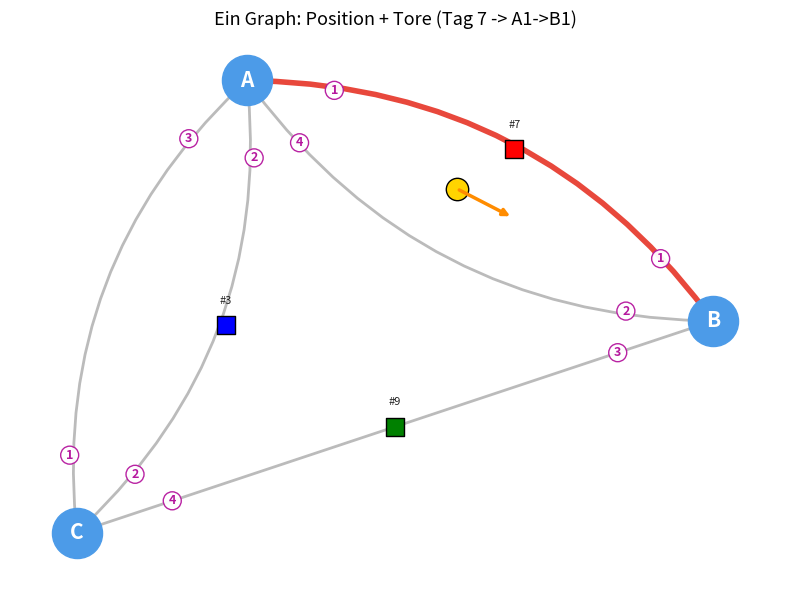

This figure's Python source: (Note: this script raises an exception after producing the figure.)
import numpy as np
import networkx as nx
from collections import defaultdict
import matplotlib
matplotlib.use("Agg")  # lokal: "TkAgg"
import matplotlib.pyplot as plt


# Port-Konvention laut Skizze: 1=Ost, 2=Nord, 3=West, 4=Sued
OPPOSITE = {1: 3, 3: 1, 2: 4, 4: 2}
CCW = [1, 2, 3, 4]  # gegen den Uhrzeigersinn


# ---------------------------------------------------------------------------
# EIN Graph: Topologie + Tore (Kanten-Attribute) + Position (Graph-Attribut)
# ---------------------------------------------------------------------------
def build_graph(city):
    G = nx.MultiGraph()
    G.graph["city"] = city
    G.graph["current"] = None          # (fn, fp, tn, tp)
    seen = set()
    for node, ports in city.items():
        G.add_node(node)
        for port, (target, target_port) in ports.items():
            key = frozenset({(node, port), (target, target_port)})
            if key in seen:
                continue
            seen.add(key)
            # gate_tag/gate_color bleiben leer bis zur Laufzeit-Entdeckung
            G.add_edge(node, target, ports={node: port, target: target_port},
                       gate_tag=None, gate_color=None)
    return G


def _find_edge(G, fn, fp, tn, tp):
    """Liefert (u, v, key) der parallelen Kante mit genau diesen Ports."""
    want = {fn: fp, tn: tp}
    for u, v, key, data in G.edges(keys=True, data=True):
        if data["ports"] == want:
            return u, v, key
    return None


def record_gate(G, tag_id, fn, fp, tn, tp, color=None):
    """Tor auf die port-genaue Kante stempeln (idempotent)."""
    e = _find_edge(G, fn, fp, tn, tp)
    if e is None:
        return False
    u, v, key = e
    if G[u][v][key]["gate_tag"] is None:
        G[u][v][key]["gate_tag"] = tag_id
        G[u][v][key]["gate_color"] = color
    return True


def edge_of_tag(G, tag_id):
    """tag_id -> (u, v, key) oder None."""
    for u, v, key, data in G.edges(keys=True, data=True):
        if data.get("gate_tag") == tag_id:
            return u, v, key
    return None


def reset_gates(G):
    """Alle Tore loeschen (neuer Durchlauf)."""
    for u, v, key in G.edges(keys=True):
        G[u][v][key]["gate_tag"] = None
        G[u][v][key]["gate_color"] = None


# --- Position direkt im Graphen ---
def start_on_edge(G, fn, fp, tn, tp):
    G.graph["current"] = (fn, fp, tn, tp)


def current_edge(G):
    return G.graph["current"]


def exit_port(entry_port, turn):
    heading = OPPOSITE[entry_port]
    if turn == "STRAIGHT":
        return heading
    i = CCW.index(heading)
    if turn == "LEFT":
        return CCW[(i + 1) % 4]
    if turn == "RIGHT":
        return CCW[(i - 1) % 4]
    return heading


def turn_at_node(G, turn):
    """Am Zielknoten der aktuellen Kante abbiegen -> Position aktualisieren."""
    cur = G.graph["current"]
    if cur is None:
        return None
    _, _, node, entry_port = cur
    out_port = exit_port(entry_port, turn)
    nbr = G.graph["city"].get(node, {}).get(out_port)
    if nbr is None:
        return None
    tn, tp = nbr
    G.graph["current"] = (node, out_port, tn, tp)
    return G.graph["current"]


# ---------------------------------------------------------------------------
# Visualisierung - liest ALLES aus dem Graphen
# ---------------------------------------------------------------------------
def bezier_point(p0, p1, t, rad):
    p0, p1 = np.array(p0, float), np.array(p1, float)
    m = (p0 + p1) / 2.0
    d = p1 - p0
    c = m + rad * np.array([d[1], -d[0]])
    return (1 - t) ** 2 * p0 + 2 * (1 - t) * t * c + t ** 2 * p1


def curvature(idx, count, spread=0.5):
    return 0.0 if count == 1 else -spread / 2 + spread * idx / (count - 1)


def draw(G, pos, title="Live-Karte", ax=None):
    own_ax = ax is None
    if own_ax:
        fig, ax = plt.subplots(figsize=(8, 6))
    ax.clear()

    nx.draw_networkx_nodes(G, pos, node_color="#4C9BE8", node_size=1300, ax=ax)
    nx.draw_networkx_labels(G, pos, font_size=15, font_color="white",
                            font_weight="bold", ax=ax)

    cur = G.graph.get("current")
    cur_pp = {cur[0]: cur[1], cur[2]: cur[3]} if cur else None

    groups = defaultdict(list)
    for u, v, key in G.edges(keys=True):
        groups[frozenset((u, v))].append((u, v, key))

    for pair, edges in groups.items():
        count = len(edges)
        for idx, (u, v, key) in enumerate(edges):
            rad = curvature(idx, count)
            data = G[u][v][key]
            eports = data["ports"]
            hl = (cur_pp is not None and eports == cur_pp)

            nx.draw_networkx_edges(G, pos, edgelist=[(u, v)], ax=ax,
                                   connectionstyle=f"arc3,rad={rad}",
                                   width=4 if hl else 2,
                                   edge_color="#E8483C" if hl else "#BBBBBB")

            for tt, port in [(0.15, eports[u]), (0.85, eports[v])]:
                px, py = bezier_point(pos[u], pos[v], tt, rad)
                ax.text(px, py, str(port), fontsize=9, color="#B5179E",
                        ha="center", va="center", fontweight="bold", zorder=6,
                        bbox=dict(boxstyle="circle,pad=0.2", fc="white",
                                  ec="#B5179E", alpha=0.95))

            if data["gate_tag"] is not None:
                mx, my = bezier_point(pos[u], pos[v], 0.5, rad)
                ax.scatter([mx], [my], s=150, c=data["gate_color"] or "#333333",
                           edgecolors="black", zorder=7, marker="s")
                ax.text(mx, my + 0.06, f"#{data['gate_tag']}", fontsize=8,
                        ha="center", va="bottom", zorder=7, color="#222222")

    if cur:
        fn, fp, tn, tp = cur
        rx, ry = bezier_point(pos[fn], pos[tn], 0.45, 0.0)
        ax.scatter([rx], [ry], s=260, c="#FFD400", edgecolors="black",
                   zorder=8, marker="o")
        hx, hy = bezier_point(pos[fn], pos[tn], 0.57, 0.0)
        ax.annotate("", xy=(hx, hy), xytext=(rx, ry), zorder=8,
                    arrowprops=dict(arrowstyle="-|>", color="#FF8C00", lw=2.5))

    ax.set_title(title, fontsize=13)
    ax.axis("off")
    if own_ax:
        plt.tight_layout()
    return ax


# ---------------------------------------------------------------------------
# Demo
# ---------------------------------------------------------------------------
if __name__ == "__main__":
    city = {
        "A": {1: ("B", 1), 2: ("C", 2), 3: ("C", 1), 4: ("B", 2)},
        "B": {1: ("A", 1), 2: ("A", 4), 3: ("C", 4)},
        "C": {1: ("A", 3), 2: ("A", 2), 4: ("B", 3)},
    }
    G = build_graph(city)
    pos = nx.spring_layout(G, seed=42)

    start_on_edge(G, "A", 1, "B", 1)
    record_gate(G, 7, "A", 1, "B", 1, color="red")     # auf aktueller Kante
    record_gate(G, 3, "A", 2, "C", 2, color="blue")
    record_gate(G, 9, "B", 3, "C", 4, color="green")

    print("Tag 7 ->", edge_of_tag(G, 7))
    print("Position:", current_edge(G))

    draw(G, pos, title="Ein Graph: Position + Tore (Tag 7 -> A1->B1)")
    plt.savefig("/home/claude/graph_only.png", dpi=150, bbox_inches="tight")
    print("ok")
